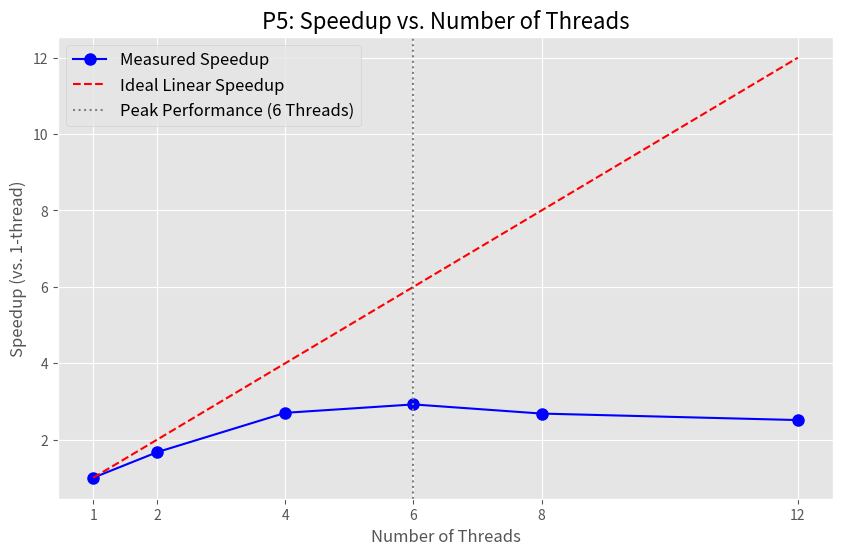

The script that saved this image:
import matplotlib.pyplot as plt
import numpy as np

# --- Your Data from Part 5 ---
threads = [1, 2, 4, 6, 8, 12]
wall_time_s = [55.9023, 33.4738, 20.7071, 19.1626, 20.8659, 22.2563]
speedup = [1.00, 1.67, 2.70, 2.92, 2.68, 2.51]
efficiency_pct = [100.0, 83.5, 67.5, 48.6, 33.5, 20.9]
# --- End of Data ---

# Set a clean style for the plots
plt.style.use('ggplot')

# ===================================================================
# Plot 1: Generate the exact 'p5_scaling_graph.png' for your report
# ===================================================================
plt.figure(figsize=(10, 6))
ax1 = plt.gca() # Get current axis

# Plot the measured speedup
ax1.plot(threads, speedup, 'bo-', label='Measured Speedup', markersize=8)

# Plot the ideal linear speedup line (y=x)
ideal_speedup = [t for t in threads]
ax1.plot(threads, ideal_speedup, 'r--', label='Ideal Linear Speedup')

# Add a vertical line at 6 threads (peak performance)
ax1.axvline(x=6, color='gray', linestyle=':', label='Peak Performance (6 Threads)')

# Set titles and labels
ax1.set_title('P5: Speedup vs. Number of Threads', fontsize=16)
ax1.set_xlabel('Number of Threads', fontsize=12)
ax1.set_ylabel('Speedup (vs. 1-thread)', fontsize=12)

# Set x-ticks to match your exact thread counts
ax1.set_xticks(threads)
ax1.set_xticklabels(threads)

# Add grid and legend
ax1.grid(True)
ax1.legend(fontsize=12)

# Save the figure
plt.savefig('p5_scaling_graph.png', dpi=300, bbox_inches='tight')
print(f"Successfully saved 'p5_scaling_graph.png'")


# ===================================================================
# Plot 2: (Combined analysis plot removed as requested)
# ===================================================================
#
# fig, (ax_speedup, ax_efficiency, ax_time) = plt.subplots(3, 1, figsize=(10, 18), sharex=True)
#
# # --- Subplot 1: Speedup ---
# ax_speedup.plot(threads, speedup, 'bo-', label='Measured Speedup', markersize=8)
# ax_speedup.plot(threads, ideal_speedup, 'r--', label='Ideal Linear Speedup')
# ax_speedup.axvline(x=6, color='gray', linestyle=':', label='Peak Performance (6 Threads)')
# ax_speedup.set_title('P5 Performance: Speedup', fontsize=16)
# ax_speedup.set_ylabel('Speedup (vs. 1-thread)', fontsize=12)
# ax_speedup.grid(True)
# ax_speedup.legend(fontsize=12)
#
# # --- Subplot 2: Parallel Efficiency ---
# ax_efficiency.plot(threads, efficiency_pct, 'go-', label='Parallel Efficiency', markersize=8)
# ax_efficiency.axvline(x=6, color='gray', linestyle=':')
# ax_efficiency.set_title('P5 Performance: Efficiency', fontsize=16)
# ax_efficiency.set_ylabel('Efficiency (%)', fontsize=12)
# ax_efficiency.grid(True)
# ax_efficiency.legend(fontsize=12)
# ax_efficiency.set_ylim(0, 110) # Set Y-axis from 0% to 110%
#
# # --- Subplot 3: Absolute Execution Time ---
# ax_time.plot(threads, wall_time_s, 'mo-', label='Execution Time', markersize=8)
# ax_time.axvline(x=6, color='gray', linestyle=':')
# ax_time.set_title('P5 Performance: Execution Time', fontsize=16)
# ax_time.set_ylabel('Wall Time (seconds)', fontsize=12)
# ax_time.set_xlabel('Number of Threads', fontsize=14)
# ax_time.grid(True)
# ax_time.legend(fontsize=12)
#
# # Set x-ticks for all subplots to match your exact thread counts
# plt.xticks(threads)
#
# # Adjust layout and save
# plt.tight_layout()
# plt.savefig('p5_all_plots.png', dpi=300, bbox_inches='tight')
# print(f"Successfully saved 'p5_all_plots.png'")

